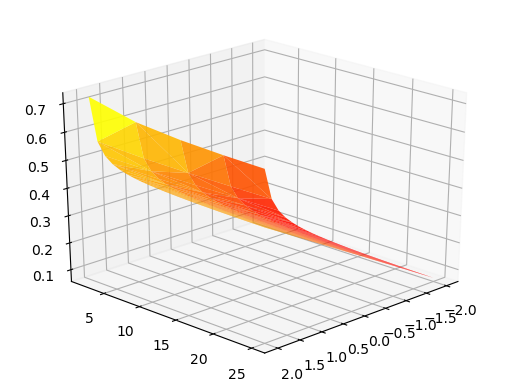

The file beside this chart, header and first rows:
-2, 2., 0.2790126569503478
-2, 3., 0.1711
-2, 4., 0.1344
-2, 5., 0.1159
-2, 6., 0.1048
-2, 7., 0.09736
-2, 8., 0.09207
-2, 9., 0.08801
-2, 10., 0.08496
-2, 11., 0.08239
-2, 12., 0.08041
-2, 13., 0.07871
-2, 14., 0.07721
-2, 15., 0.07596
-2, 16., 0.0749
-2, 17., 0.07398
-2, 18., 0.07315
-2, 19., 0.07247
-2, 20., 0.07181
-2, 21., 0.07114
-2, 22., 0.07061
-2, 23., 0.07013
-2, 24., 0.06973
-2, 25., 0.06926
-1, 2., 0.3778
-1, 3., 0.2688
-1, 4., 0.2324
-1, 5., 0.2142
-1, 6., 0.2032
-1, 7., 0.196
-1, 8., 0.1907
-1, 9., 0.1868
-1, 10., 0.1838
-1, 11., 0.1813
-1, 12., 0.1793
-1, 13., 0.1777
-1, 14., 0.1763
-1, 15., 0.175
-1, 16., 0.174
-1, 17., 0.1731
-1, 18., 0.1722
-1, 19., 0.1715
-1, 20., 0.1709
-1, 21., 0.1703
-1, 22., 0.1698
-1, 23., 0.1693
-1, 24., 0.1689
-1, 25., 0.1685
0, 2., 0.4803
0, 3., 0.3675
0, 4., 0.3307
0, 5., 0.3124
0, 6., 0.3015
0, 7., 0.2943
0, 8., 0.2891
0, 9., 0.2852
0, 10., 0.2822
0, 11., 0.2798
0, 12., 0.2778
0, 13., 0.2761
0, 14., 0.2747
... 59 more rows
